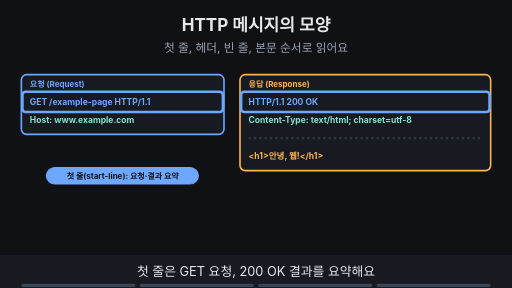
t = 0.00 s
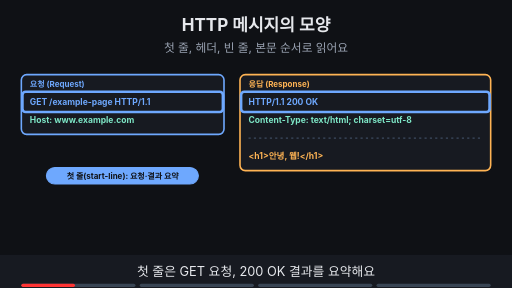
t = 1.88 s
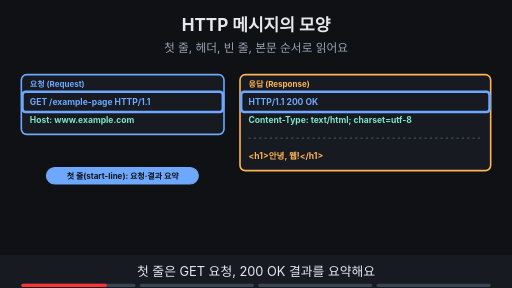
t = 3.00 s
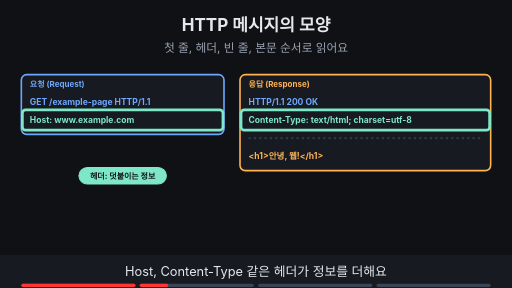
t = 5.00 s
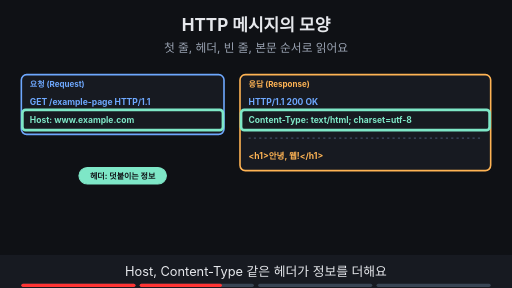
t = 6.88 s
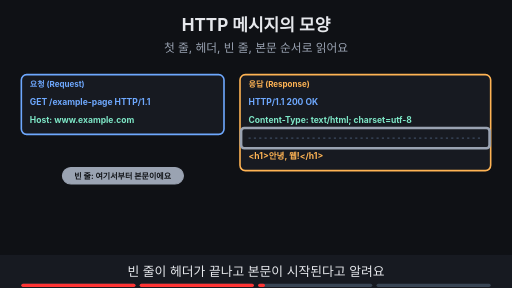
t = 8.24 s

The animated SVG that drew these frames (rendered in a browser with its animation timeline set to each time). Animation: 13 SMIL elements (animate=13); frames cover the first 8.24 s, repeats indefinitely.

<svg xmlns="http://www.w3.org/2000/svg" viewBox="0 0 960 540" width="960" height="540" font-family="-apple-system,'Apple SD Gothic Neo','Segoe UI',sans-serif">
<title>HTTP 메시지의 모양</title>
<rect width="960" height="540" fill="#0f1115"/>
<text x="480" y="58" text-anchor="middle" font-size="32" font-weight="700" fill="#e6e8ec">HTTP 메시지의 모양</text>
<text x="480" y="98" text-anchor="middle" font-size="22" fill="#9aa3b2">첫 줄, 헤더, 빈 줄, 본문 순서로 읽어요</text>
<rect x="40" y="140" width="380" height="112" rx="10" fill="#171a21" stroke="#6ea8fe" stroke-width="3"/><text x="56" y="164" text-anchor="start" font-size="15" font-weight="700" fill="#6ea8fe">요청 (Request)</text><text x="56" y="197" text-anchor="start" font-size="16" font-weight="700" fill="#6ea8fe">GET /example-page HTTP/1.1</text><text x="56" y="231" text-anchor="start" font-size="16" font-weight="700" fill="#7ee7c7">Host: www.example.com</text><rect x="450" y="140" width="470" height="180" rx="10" fill="#171a21" stroke="#ffb454" stroke-width="3"/><text x="466" y="164" text-anchor="start" font-size="15" font-weight="700" fill="#ffb454">응답 (Response)</text><text x="466" y="197" text-anchor="start" font-size="16" font-weight="700" fill="#6ea8fe">HTTP/1.1 200 OK</text><text x="466" y="231" text-anchor="start" font-size="16" font-weight="700" fill="#7ee7c7">Content-Type: text/html; charset=utf-8</text><line x1="466" y1="259.0" x2="904" y2="259.0" stroke="#3d4b60" stroke-width="2" stroke-dasharray="4 6"/><text x="466" y="299" text-anchor="start" font-size="16" font-weight="700" fill="#ffb454">&lt;h1&gt;안녕, 웹!&lt;/h1&gt;</text><g opacity="1"><animate attributeName="opacity" values="1;1;0;0" keyTimes="0;0.235;0.250;1" dur="16s" repeatCount="indefinite"/><rect x="42" y="172" width="376" height="38" rx="6" fill="none" stroke="#6ea8fe" stroke-width="5"/><rect x="452" y="172" width="466" height="38" rx="6" fill="none" stroke="#6ea8fe" stroke-width="5"/><rect x="87" y="314" width="285" height="31" rx="16" fill="#6ea8fe" stroke="#6ea8fe" stroke-width="2"/><text x="230.0" y="335.4" text-anchor="middle" font-size="15" font-weight="700" fill="#0f1115">첫 줄(start-line): 요청·결과 요약</text></g><g opacity="0"><animate attributeName="opacity" values="0;0;1;1;0;0" keyTimes="0;0.250;0.265;0.485;0.500;1" dur="16s" repeatCount="indefinite"/><rect x="42" y="206" width="376" height="38" rx="6" fill="none" stroke="#7ee7c7" stroke-width="5"/><rect x="452" y="206" width="466" height="38" rx="6" fill="none" stroke="#7ee7c7" stroke-width="5"/><rect x="148" y="314" width="164" height="31" rx="16" fill="#7ee7c7" stroke="#7ee7c7" stroke-width="2"/><text x="230.0" y="335.4" text-anchor="middle" font-size="15" font-weight="700" fill="#0f1115">헤더: 덧붙이는 정보</text></g><g opacity="0"><animate attributeName="opacity" values="0;0;1;1;0;0" keyTimes="0;0.500;0.515;0.735;0.750;1" dur="16s" repeatCount="indefinite"/><rect x="452" y="240" width="466" height="38" rx="6" fill="none" stroke="#9aa3b2" stroke-width="5"/><rect x="117" y="314" width="227" height="31" rx="16" fill="#9aa3b2" stroke="#9aa3b2" stroke-width="2"/><text x="230.0" y="335.4" text-anchor="middle" font-size="15" font-weight="700" fill="#0f1115">빈 줄: 여기서부터 본문이에요</text></g><g opacity="0"><animate attributeName="opacity" values="0;0;1;1" keyTimes="0;0.750;0.765;1" dur="16s" repeatCount="indefinite"/><rect x="452" y="274" width="466" height="38" rx="6" fill="none" stroke="#ffb454" stroke-width="5"/><rect x="112" y="314" width="237" height="31" rx="16" fill="#ffb454" stroke="#ffb454" stroke-width="2"/><text x="230.0" y="335.4" text-anchor="middle" font-size="15" font-weight="700" fill="#0f1115">본문(body): 실제로 주는 내용</text></g><g opacity="0"><animate attributeName="opacity" values="0;0;1;1" keyTimes="0;0.750;0.765;1" dur="16s" repeatCount="indefinite"/><text x="480" y="420" text-anchor="middle" font-size="17" font-weight="700" fill="#9aa3b2">첫 줄 → 헤더 → 빈 줄 → 본문 순서로 읽어요</text></g>
<rect x="0" y="478" width="960" height="62" fill="#171a21"/>
<g opacity="1"><animate attributeName="opacity" values="1;1;0;0" keyTimes="0;0.235;0.250;1" dur="16s" repeatCount="indefinite"/><text x="480" y="518" text-anchor="middle" font-size="24" fill="#e6e8ec">첫 줄은 GET 요청, 200 OK 결과를 요약해요</text></g>
<g opacity="0"><animate attributeName="opacity" values="0;0;1;1;0;0" keyTimes="0;0.250;0.265;0.485;0.500;1" dur="16s" repeatCount="indefinite"/><text x="480" y="518" text-anchor="middle" font-size="24" fill="#e6e8ec">Host, Content-Type 같은 헤더가 정보를 더해요</text></g>
<g opacity="0"><animate attributeName="opacity" values="0;0;1;1;0;0" keyTimes="0;0.500;0.515;0.735;0.750;1" dur="16s" repeatCount="indefinite"/><text x="480" y="518" text-anchor="middle" font-size="24" fill="#e6e8ec">빈 줄이 헤더가 끝나고 본문이 시작된다고 알려요</text></g>
<g opacity="0"><animate attributeName="opacity" values="0;0;1;1" keyTimes="0;0.750;0.765;1" dur="16s" repeatCount="indefinite"/><text x="480" y="518" text-anchor="middle" font-size="24" fill="#e6e8ec">본문에는 실제 HTML 내용이 들어 있어요</text></g>

<g aria-label="재생 진행 막대" data-stage-count="4"><g class="progress-segment" data-stage="1"><rect x="40" y="532" width="214" height="6" rx="3" fill="#394554"/><rect x="40" y="532" width="0" height="6" rx="3" fill="#ff3434"><animate attributeName="width" values="0;214;214" keyTimes="0;0.250000;1" dur="16s" repeatCount="indefinite"/></rect></g><g class="progress-segment" data-stage="2"><rect x="262" y="532" width="214" height="6" rx="3" fill="#394554"/><rect x="262" y="532" width="0" height="6" rx="3" fill="#ff3434"><animate attributeName="width" values="0;0;214;214" keyTimes="0;0.250000;0.500000;1" dur="16s" repeatCount="indefinite"/></rect></g><g class="progress-segment" data-stage="3"><rect x="484" y="532" width="214" height="6" rx="3" fill="#394554"/><rect x="484" y="532" width="0" height="6" rx="3" fill="#ff3434"><animate attributeName="width" values="0;0;214;214" keyTimes="0;0.500000;0.750000;1" dur="16s" repeatCount="indefinite"/></rect></g><g class="progress-segment" data-stage="4"><rect x="706" y="532" width="214" height="6" rx="3" fill="#394554"/><rect x="706" y="532" width="0" height="6" rx="3" fill="#ff3434"><animate attributeName="width" values="0;0;214" keyTimes="0;0.750000;1" dur="16s" repeatCount="indefinite"/></rect></g></g></svg>
